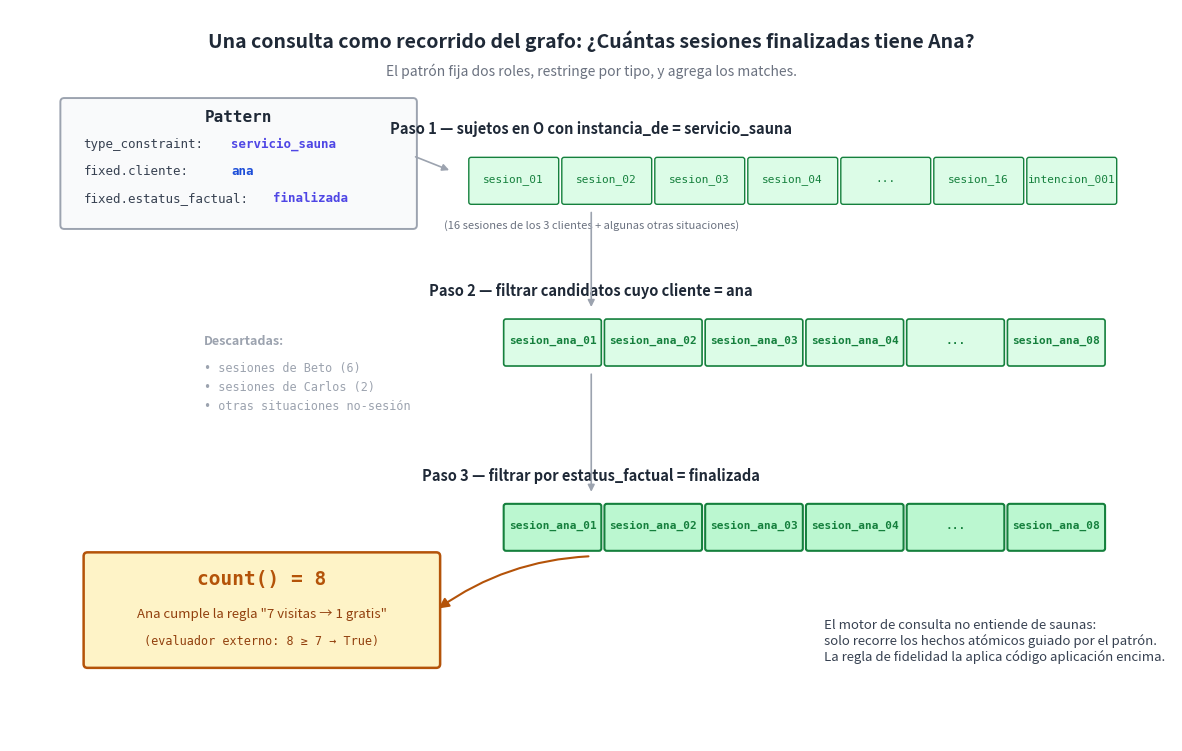

Python code for this plot: (Note: this script raises an exception after producing the figure.)
"""Diagrama: una consulta WH como recorrido del grafo.

Muestra cómo `count(u, Pattern(fixed={...}, type_constraint=K))` se
procesa: arranca con un filtro por tipo, descarta sujetos que no
cumplen los roles fijos, y agrega lo que queda.

Salida: ../png/28_query_trace.png
"""

import os
import matplotlib.pyplot as plt
from matplotlib.patches import FancyBboxPatch, FancyArrowPatch

INK = "#1f2937"
O_FILL, O_EDGE = "#dcfce7", "#15803d"
Q_FILL, Q_EDGE = "#dbeafe", "#1d4ed8"
K_FILL, K_EDGE = "#e0e7ff", "#4f46e5"

fig, ax = plt.subplots(figsize=(15, 9.5), dpi=200)
ax.set_xlim(0, 15)
ax.set_ylim(0, 9.5)
ax.axis("off")
fig.patch.set_facecolor("#ffffff")

# Título
ax.text(7.5, 9.10,
        "Una consulta como recorrido del grafo: ¿Cuántas sesiones finalizadas tiene Ana?",
        ha="center", va="center", fontsize=14, fontweight="bold", color=INK)
ax.text(7.5, 8.70,
        "El patrón fija dos roles, restringe por tipo, y agrega los matches.",
        ha="center", va="center", fontsize=10, style="italic", color="#6b7280")

# ----- Patrón (entrada) -----
pat_box = FancyBboxPatch((0.7, 6.7), 4.5, 1.6,
                         boxstyle="round,pad=0.05",
                         facecolor="#f9fafb", edgecolor="#9ca3af",
                         linewidth=1.4)
ax.add_patch(pat_box)
ax.text(2.95, 8.10, "Pattern",
        ha="center", va="center", fontsize=11.5, fontweight="bold",
        color=INK, family="monospace")
ax.text(0.95, 7.75, "type_constraint:",
        ha="left", va="center", fontsize=9,
        color="#374151", family="monospace")
ax.text(2.85, 7.75, "servicio_sauna",
        ha="left", va="center", fontsize=9,
        color=K_EDGE, family="monospace", fontweight="bold")

ax.text(0.95, 7.40, "fixed.cliente:",
        ha="left", va="center", fontsize=9,
        color="#374151", family="monospace")
ax.text(2.85, 7.40, "ana",
        ha="left", va="center", fontsize=9,
        color=Q_EDGE, family="monospace", fontweight="bold")

ax.text(0.95, 7.05, "fixed.estatus_factual:",
        ha="left", va="center", fontsize=9,
        color="#374151", family="monospace")
ax.text(3.40, 7.05, "finalizada",
        ha="left", va="center", fontsize=9,
        color=K_EDGE, family="monospace", fontweight="bold")

# ----- Paso 1: candidatos por tipo -----
ax.text(7.5, 7.95, "Paso 1 — sujetos en O con instancia_de = servicio_sauna",
        ha="center", va="center", fontsize=10.5, fontweight="bold", color=INK)
candidates_y = 7.30
cand_x = [6.5, 7.7, 8.9, 10.1, 11.3, 12.5, 13.7]
cand_labels = ["sesion_01", "sesion_02", "sesion_03", "sesion_04",
               "...", "sesion_16", "intencion_001"]
for x, lb in zip(cand_x, cand_labels):
    box = FancyBboxPatch((x - 0.55, candidates_y - 0.30), 1.1, 0.55,
                         boxstyle="round,pad=0.03",
                         facecolor=O_FILL, edgecolor=O_EDGE, linewidth=1.0)
    ax.add_patch(box)
    ax.text(x, candidates_y, lb,
            ha="center", va="center", fontsize=8,
            color=O_EDGE, family="monospace")
ax.text(7.5, candidates_y - 0.6,
        "(16 sesiones de los 3 clientes + algunas otras situaciones)",
        ha="center", va="center", fontsize=8, style="italic", color="#6b7280")

# Flecha del patrón al paso 1
ax.annotate("", xy=(5.7, candidates_y + 0.1), xytext=(5.2, 7.6),
            arrowprops=dict(arrowstyle="-|>", color="#9ca3af", lw=1.2))

# ----- Paso 2: filtrar por cliente=ana -----
ax.text(7.5, 5.85, "Paso 2 — filtrar candidatos cuyo cliente = ana",
        ha="center", va="center", fontsize=10.5, fontweight="bold", color=INK)
p2_y = 5.20
p2_x = [7.0, 8.3, 9.6, 10.9, 12.2, 13.5]
p2_labels = ["sesion_ana_01", "sesion_ana_02", "sesion_ana_03",
             "sesion_ana_04", "...", "sesion_ana_08"]
for x, lb in zip(p2_x, p2_labels):
    box = FancyBboxPatch((x - 0.60, p2_y - 0.30), 1.2, 0.55,
                         boxstyle="round,pad=0.03",
                         facecolor=O_FILL, edgecolor=O_EDGE, linewidth=1.2)
    ax.add_patch(box)
    ax.text(x, p2_y, lb,
            ha="center", va="center", fontsize=8,
            color=O_EDGE, family="monospace", fontweight="bold")

# Descartados (paso 2)
ax.text(2.5, 5.20, "Descartadas:",
        ha="left", va="center", fontsize=9, fontweight="bold", color="#9ca3af")
ax.text(2.5, 4.85,
        "• sesiones de Beto (6)",
        ha="left", va="center", fontsize=8.5,
        color="#9ca3af", family="monospace")
ax.text(2.5, 4.60,
        "• sesiones de Carlos (2)",
        ha="left", va="center", fontsize=8.5,
        color="#9ca3af", family="monospace")
ax.text(2.5, 4.35,
        "• otras situaciones no-sesión",
        ha="left", va="center", fontsize=8.5,
        color="#9ca3af", family="monospace")

# Flecha del paso 1 al paso 2
ax.annotate("", xy=(7.5, p2_y + 0.4), xytext=(7.5, candidates_y - 0.40),
            arrowprops=dict(arrowstyle="-|>", color="#9ca3af", lw=1.2))

# ----- Paso 3: filtrar por estatus_factual=finalizada -----
ax.text(7.5, 3.45, "Paso 3 — filtrar por estatus_factual = finalizada",
        ha="center", va="center", fontsize=10.5, fontweight="bold", color=INK)
p3_y = 2.80
p3_x = [7.0, 8.3, 9.6, 10.9, 12.2, 13.5]
for x, lb in zip(p3_x, p2_labels):
    box = FancyBboxPatch((x - 0.60, p3_y - 0.30), 1.2, 0.55,
                         boxstyle="round,pad=0.03",
                         facecolor="#bbf7d0", edgecolor=O_EDGE, linewidth=1.5)
    ax.add_patch(box)
    ax.text(x, p3_y, lb,
            ha="center", va="center", fontsize=8,
            color=O_EDGE, family="monospace", fontweight="bold")

# Flecha del paso 2 al paso 3
ax.annotate("", xy=(7.5, p3_y + 0.40), xytext=(7.5, p2_y - 0.40),
            arrowprops=dict(arrowstyle="-|>", color="#9ca3af", lw=1.2))

# ----- Resultado -----
res_box = FancyBboxPatch((1.0, 1.0), 4.5, 1.4,
                         boxstyle="round,pad=0.05",
                         facecolor="#fef3c7", edgecolor="#b45309",
                         linewidth=1.8)
ax.add_patch(res_box)
ax.text(3.25, 2.10, "count() = 8",
        ha="center", va="center", fontsize=14, fontweight="bold",
        color="#b45309", family="monospace")
ax.text(3.25, 1.65, "Ana cumple la regla \"7 visitas → 1 gratis\"",
        ha="center", va="center", fontsize=9.5, color="#92400e",
        style="italic")
ax.text(3.25, 1.30, "(evaluador externo: 8 ≥ 7 → True)",
        ha="center", va="center", fontsize=8.5,
        color="#92400e", family="monospace")

# Flecha del paso 3 al resultado
arr = FancyArrowPatch((7.5, p3_y - 0.40), (5.5, 1.7),
                      arrowstyle="-|>", mutation_scale=15,
                      color="#b45309", linewidth=1.5,
                      connectionstyle="arc3,rad=0.15")
ax.add_patch(arr)

# Pie
ax.text(10.5, 1.3,
        "El motor de consulta no entiende de saunas:\n"
        "solo recorre los hechos atómicos guiado por el patrón.\n"
        "La regla de fidelidad la aplica código aplicación encima.",
        ha="left", va="center", fontsize=9.5, style="italic", color="#374151")

out = os.path.join(os.path.dirname(__file__), "..", "png",
                   "28_query_trace.png")
plt.savefig(out, dpi=200, bbox_inches="tight", facecolor="#ffffff")
plt.close(fig)
print(f"  ✓ {out}")
